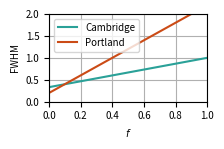

Recreate this plot in Python.
# -*- coding: utf-8 -*-
"""
Sam Lambrick

Creates a simple plot demonstrating the depth of field of the Cambridge and Portland type SHeM.
"""

import numpy as np
import matplotlib.pyplot as plt

plt.rcParams.update({'font.size': 7})

x = np.arange(0, 1000, 0.1)
y_Cambridge = 470/np.sqrt(2) + 0.668*x
y_Portland = 200 + 2*x


f, ax = plt.subplots(figsize = (2.25,1.5))
ax.plot(x/1000, y_Cambridge/1000, color = '#2aa198', label='Cambridge')
ax.plot(x/1000, y_Portland/1000, color = '#cb4b16', label='Portland')
ax.set_xlabel('$f$')
ax.set_ylabel('FWHM')
ax.grid
ax.set_yticks(np.arange(0, 2.1, 0.5))
ax.set_ylim(0, 2)
ax.set_xlim(0, 1)
ax.grid(True)
ax.legend()

plt.tight_layout()
plt.savefig('resolution_WD.pdf')
